Labelled photos from "classes", an image-classification folder in antoniochaca/TCC_-Classificador_Galaxias. The possible labels are: edge-on galaxy, eliptica, spiral galaxy, spiral ring galaxy, barred spiral galaxy, fusao, irregular galaxy, lenticular galaxy, perturbada.

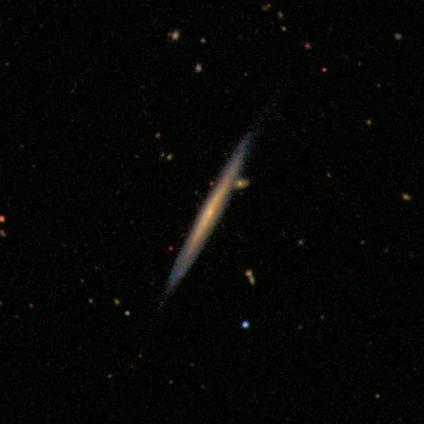
Label: edge-on galaxy

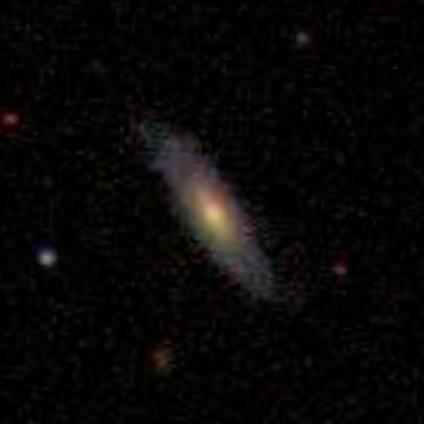
Label: irregular galaxy

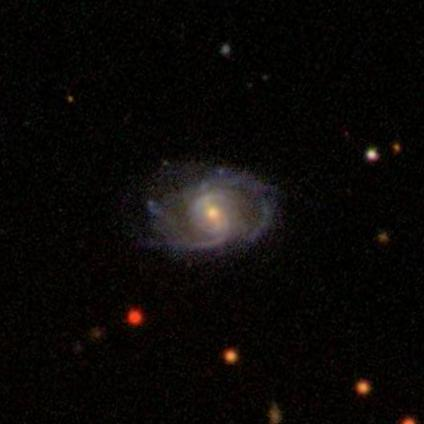
Label: barred spiral galaxy

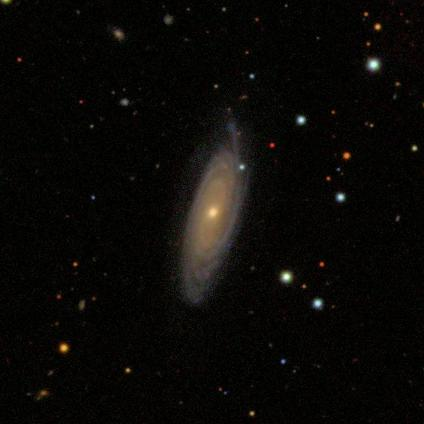
Label: spiral ring galaxy

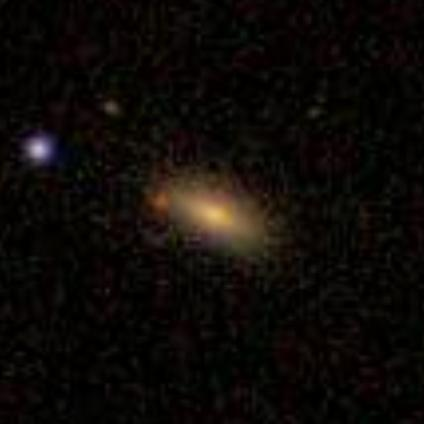
Label: fusao

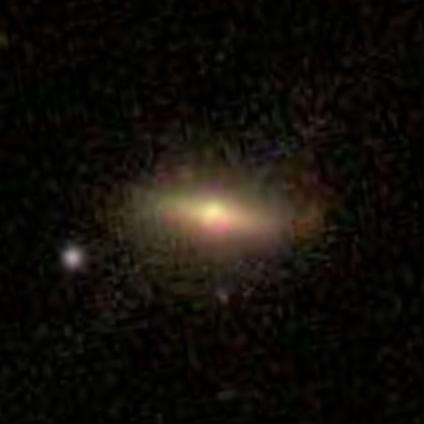
Label: perturbada
